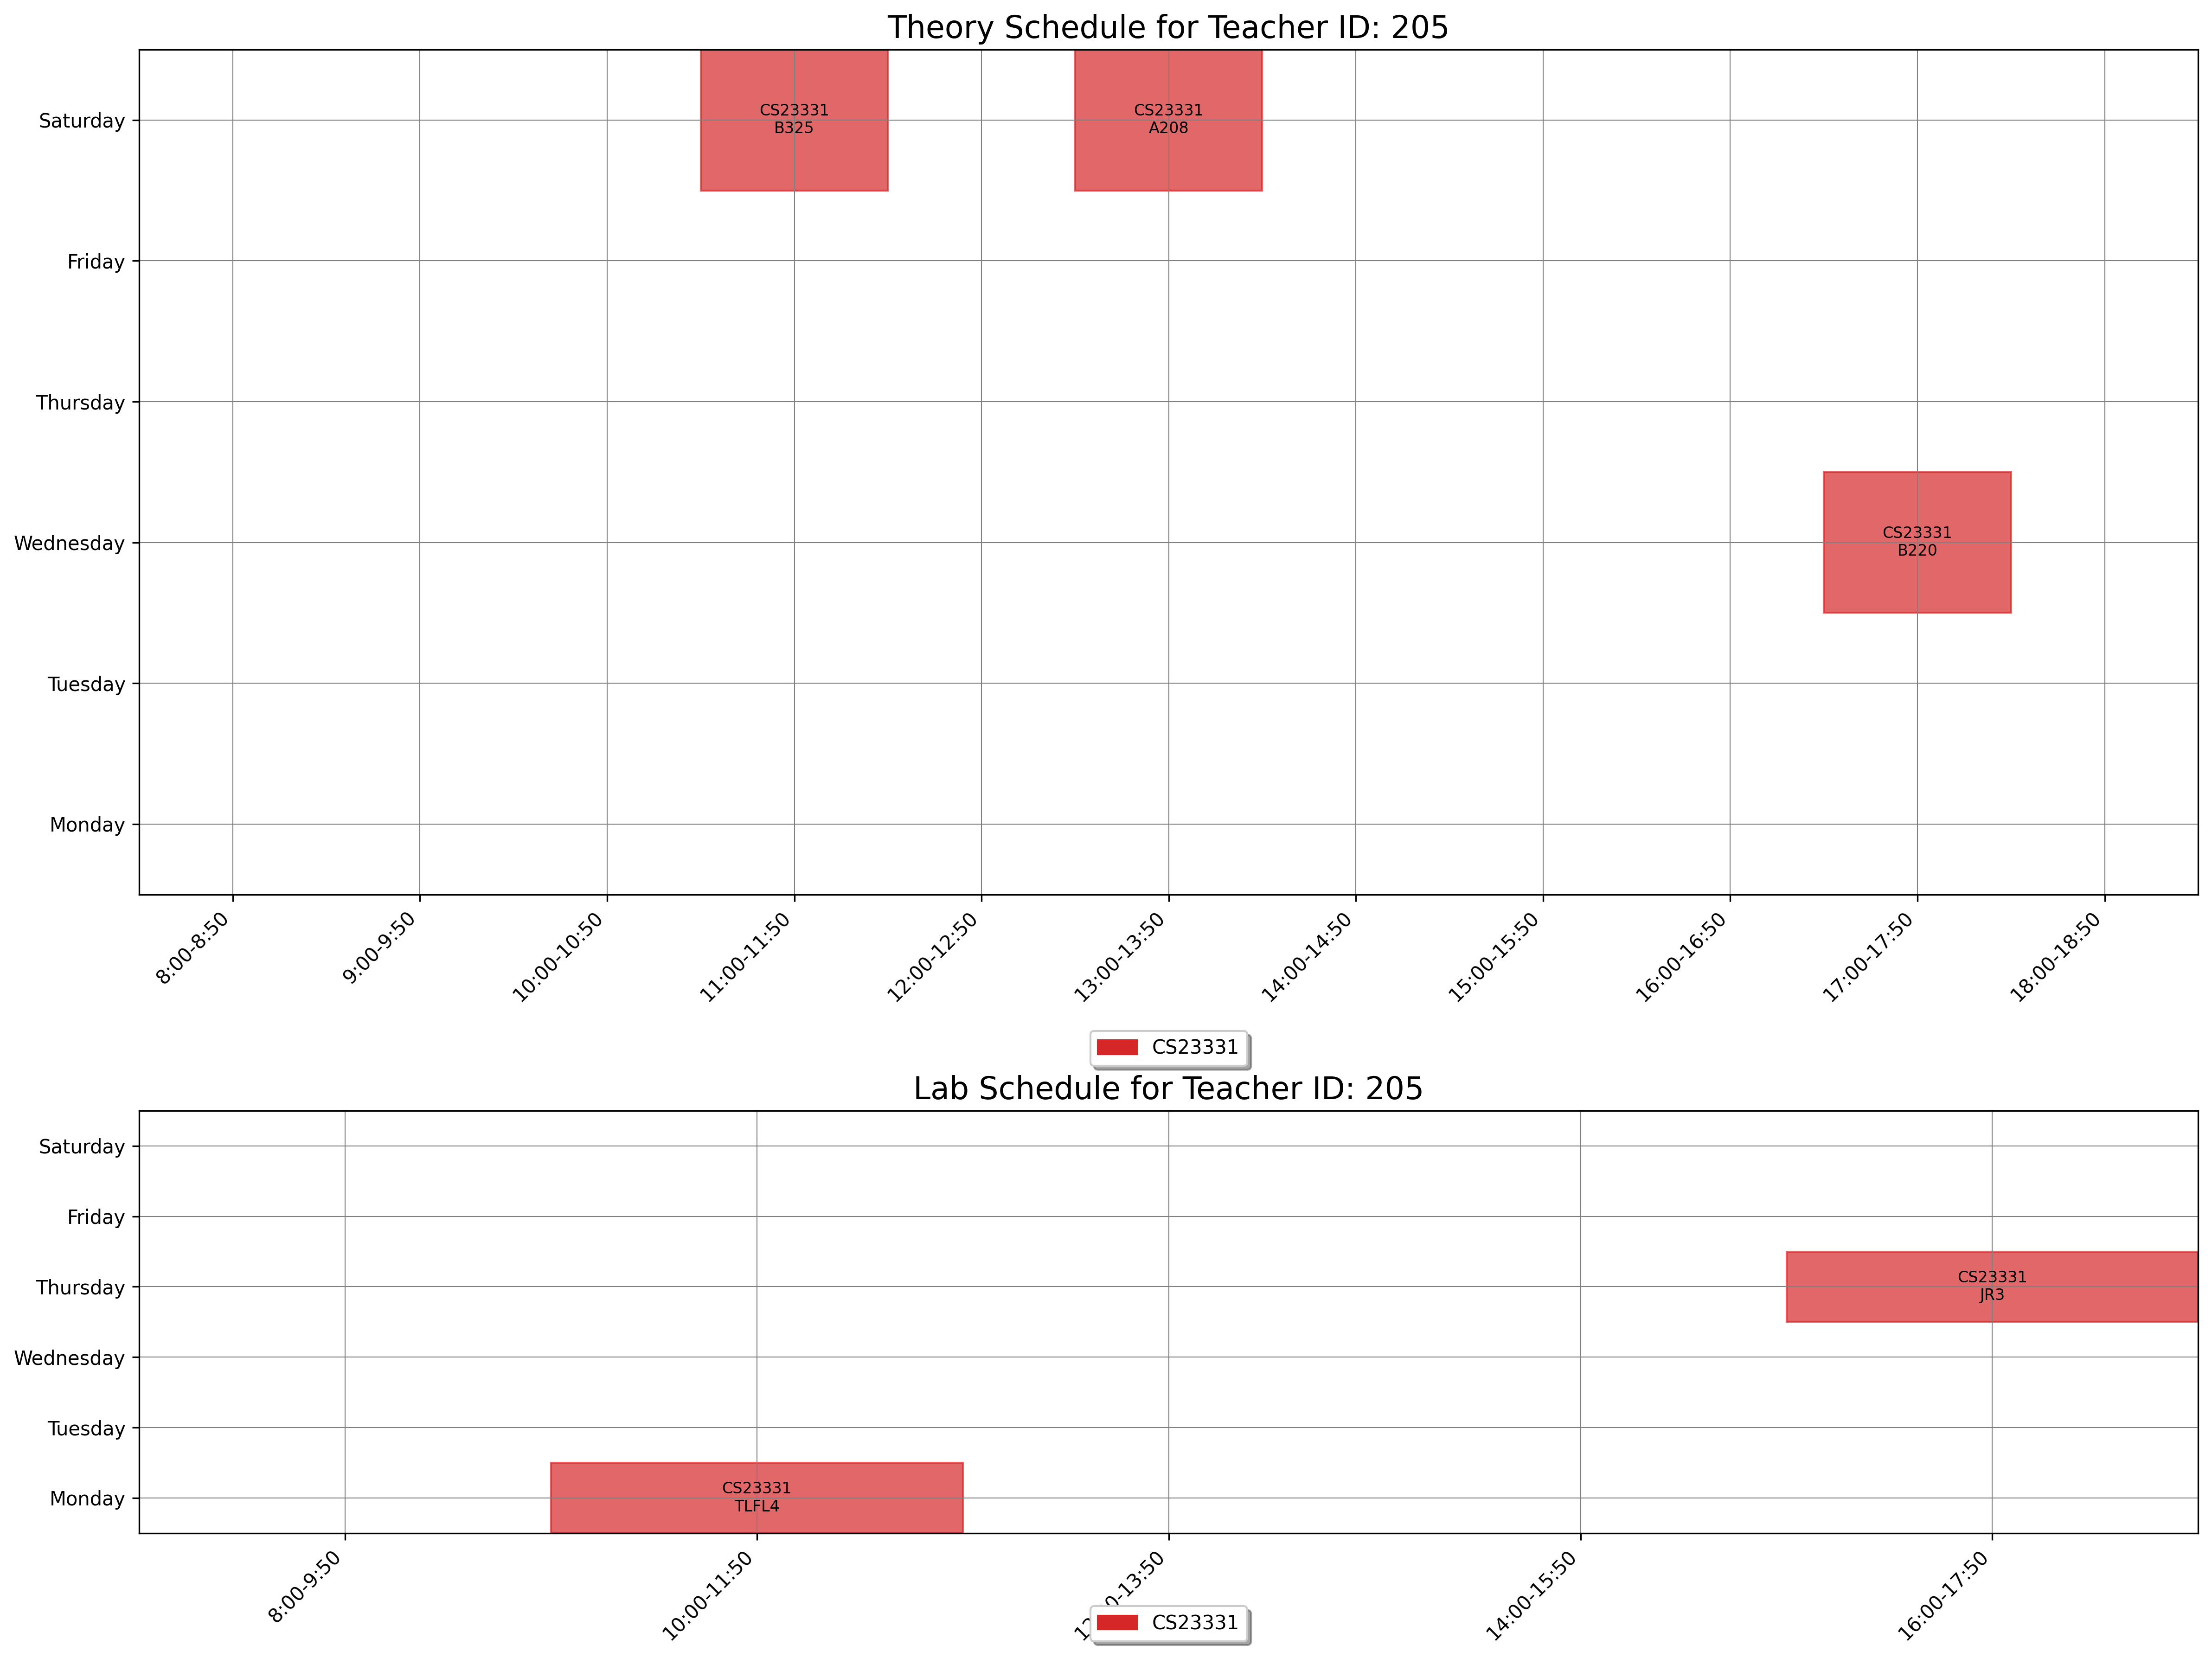

Values plotted in this chart, from the file beside it:
day, slot_type, slot_time, teacher_id, room_id, room_number, course_id, course_code, course_name
Wednesday, Theory, 17:00-17:50, 205, 31, B220, 1543, CS23331, Design and Analysis of Algorithms
Saturday, Theory, 11:00-11:50, 205, 38, B325, 1543, CS23331, Design and Analysis of Algorithms
Saturday, Theory, 13:00-13:50, 205, 11, A208, 1543, CS23331, Design and Analysis of Algorithms
Monday, Lab, 10:00-11:50, 205, 177, TLFL4, 1543, CS23331, Design and Analysis of Algorithms
Thursday, Lab, 16:00-17:50, 205, 165, JR3, 1543, CS23331, Design and Analysis of Algorithms
